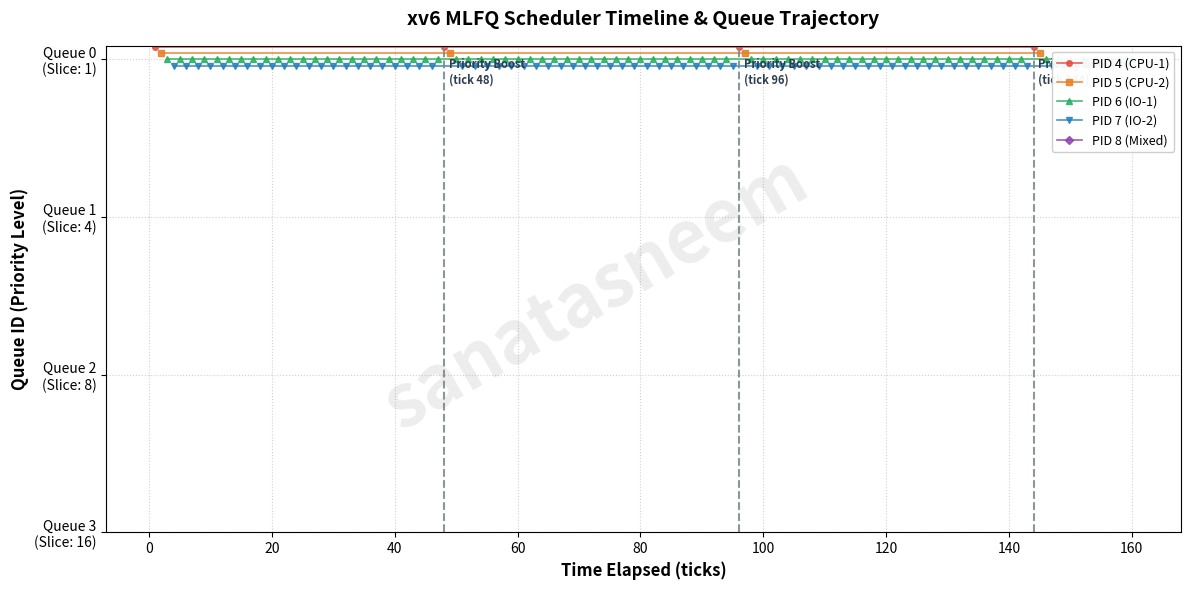

Here is the Python script that generated this plot:
import matplotlib
matplotlib.use('Agg')
import matplotlib.pyplot as plt
import numpy as np

def simulate_mlfq(total_ticks=150):
    boost_interval = 48
    slice_limits = [1, 4, 8, 16]

    # Process definitions: (pid, name, type)
    # Types: 'cpu', 'io', 'mixed'
    procs = [
        {'pid': 4, 'name': 'PID 4 (CPU-1)', 'type': 'cpu', 'prio': 0, 'slice_used': 0, 'io_remain': 0},
        {'pid': 5, 'name': 'PID 5 (CPU-2)', 'type': 'cpu', 'prio': 0, 'slice_used': 0, 'io_remain': 0},
        {'pid': 6, 'name': 'PID 6 (IO-1)',  'type': 'io',  'prio': 0, 'slice_used': 0, 'io_remain': 0},
        {'pid': 7, 'name': 'PID 7 (IO-2)',  'type': 'io',  'prio': 0, 'slice_used': 0, 'io_remain': 0},
        {'pid': 8, 'name': 'PID 8 (Mixed)', 'type': 'mixed','prio': 0, 'slice_used': 0, 'io_remain': 0},
    ]

    history = {p['pid']: {'ticks': [], 'queues': [], 'name': p['name']} for p in procs}

    for tick in range(1, total_ticks + 1):
        # Priority boost every 48 ticks
        if tick % boost_interval == 0:
            for p in procs:
                p['prio'] = 0
                p['slice_used'] = 0

        # Progress IO for sleeping procs
        for p in procs:
            if p['io_remain'] > 0:
                p['io_remain'] -= 1

        # Select highest priority runnable process
        candidate = None
        for q in range(4):
            for p in procs:
                if p['io_remain'] == 0 and p['prio'] == q:
                    candidate = p
                    break
            if candidate is not None:
                break

        if candidate is not None:
            p = candidate
            history[p['pid']]['ticks'].append(tick)
            history[p['pid']]['queues'].append(p['prio'])

            p['slice_used'] += 1

            # Behavior based on type
            if p['type'] == 'io':
                # Yields after 1 tick of CPU
                p['io_remain'] = 2
                p['slice_used'] = 0
                # Priority remains unchanged on voluntary yield
            elif p['type'] == 'mixed':
                if p['slice_used'] >= 3:
                    p['io_remain'] = 2
                    p['slice_used'] = 0
                elif p['slice_used'] >= slice_limits[p['prio']]:
                    if p['prio'] < 3:
                        p['prio'] += 1
                    p['slice_used'] = 0
            else: # CPU-bound
                if p['slice_used'] >= slice_limits[p['prio']]:
                    if p['prio'] < 3:
                        p['prio'] += 1
                    p['slice_used'] = 0

    return history

def plot_mlfq():
    history = simulate_mlfq(160)

    fig, ax = plt.subplots(figsize=(12, 6), dpi=300)

    colors = {4: '#e74c3c', 5: '#e67e22', 6: '#27ae60', 7: '#2980b9', 8: '#8e44ad'}
    markers = {4: 'o', 5: 's', 6: '^', 7: 'v', 8: 'D'}

    for pid, data in history.items():
        t = data['ticks']
        q = data['queues']
        jitter = (pid - 6) * 0.04
        q_j = [y + jitter for y in q]
        ax.plot(t, q_j, label=data['name'], color=colors[pid], marker=markers[pid],
                markersize=4, linestyle='-', alpha=0.85, linewidth=1.2)

    # Mark priority boost lines every 48 ticks
    for boost in range(48, 161, 48):
        ax.axvline(x=boost, color='#7f8c8d', linestyle='--', linewidth=1.5, alpha=0.9)
        ax.text(boost + 0.8, 0.15, f'Priority Boost\n(tick {boost})', color='#2c3e50',
                fontsize=8, fontweight='bold')

    ax.set_yticks([0, 1, 2, 3])
    ax.set_yticklabels(['Queue 0\n(Slice: 1)', 'Queue 1\n(Slice: 4)', 'Queue 2\n(Slice: 8)', 'Queue 3\n(Slice: 16)'])
    ax.invert_yaxis()

    ax.set_xlabel('Time Elapsed (ticks)', fontsize=12, fontweight='bold')
    ax.set_ylabel('Queue ID (Priority Level)', fontsize=12, fontweight='bold')
    ax.set_title('xv6 MLFQ Scheduler Timeline & Queue Trajectory', fontsize=14, fontweight='bold', pad=15)
    ax.grid(True, linestyle=':', alpha=0.6)
    ax.legend(loc='upper right', framealpha=0.95, fontsize=9)

    # Watermark requirement: username before @ in IIIT email
    fig.text(0.5, 0.5, 'sanatasneem', fontsize=52, color='gray', alpha=0.14,
             ha='center', va='center', rotation=30, fontweight='bold')

    plt.tight_layout()
    plt.savefig('mlfq_timeline.png', bbox_inches='tight')
    plt.close()
    print("Saved mlfq_timeline.png successfully")

if __name__ == '__main__':
    plot_mlfq()
